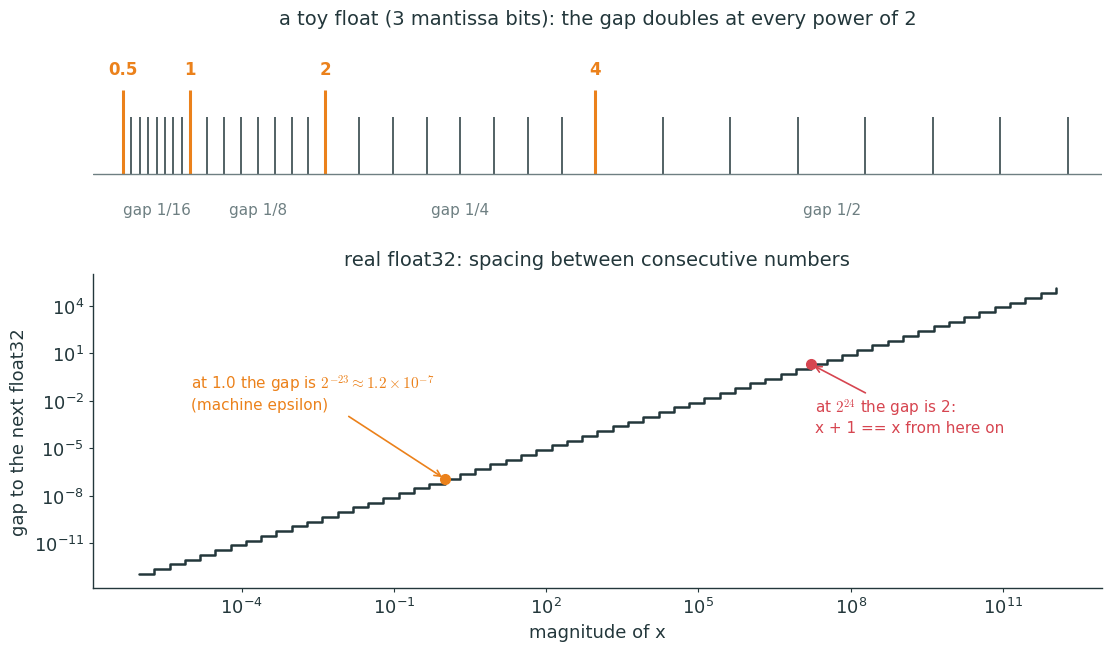
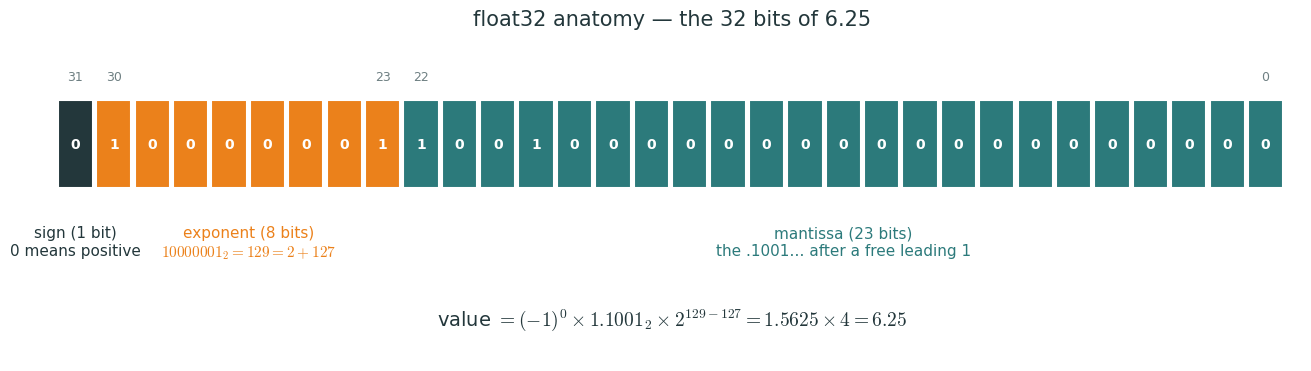
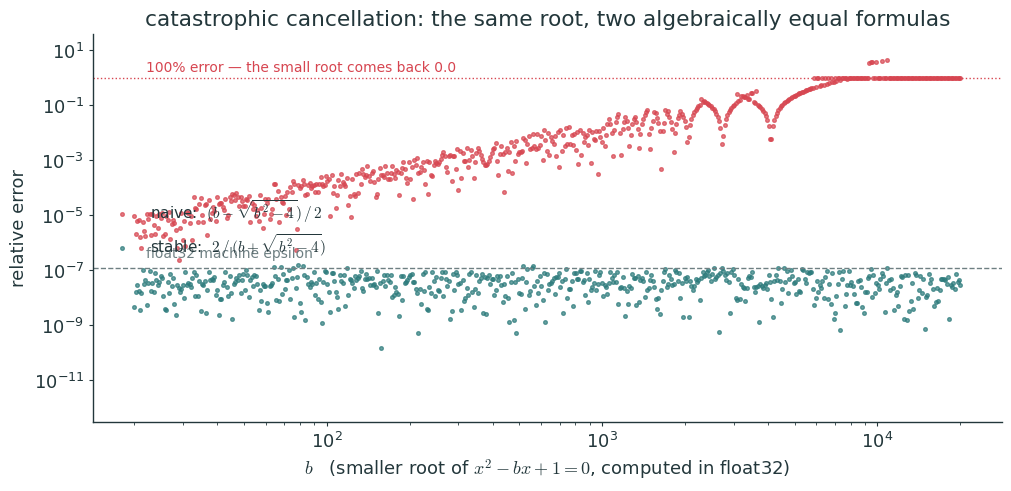
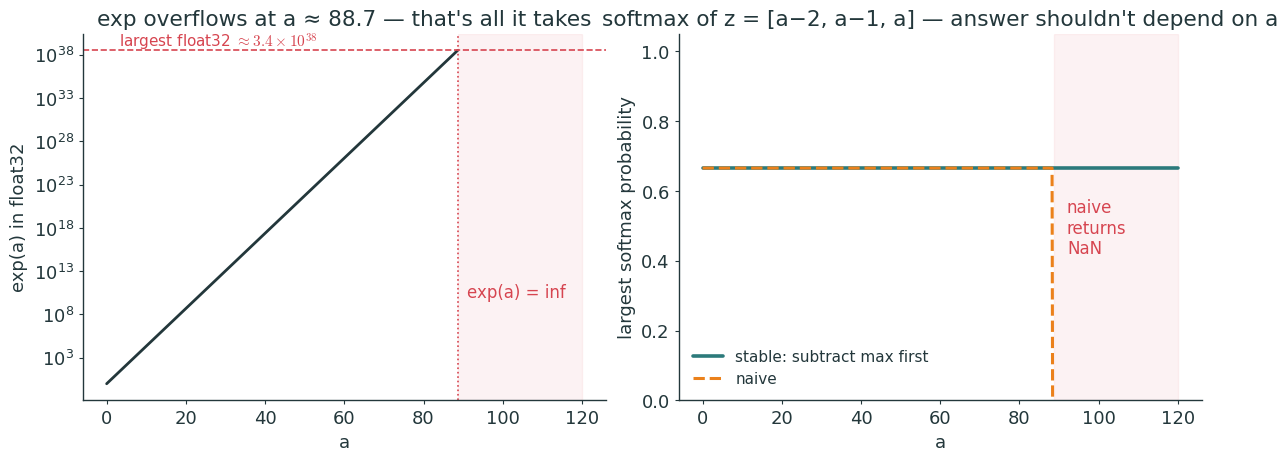
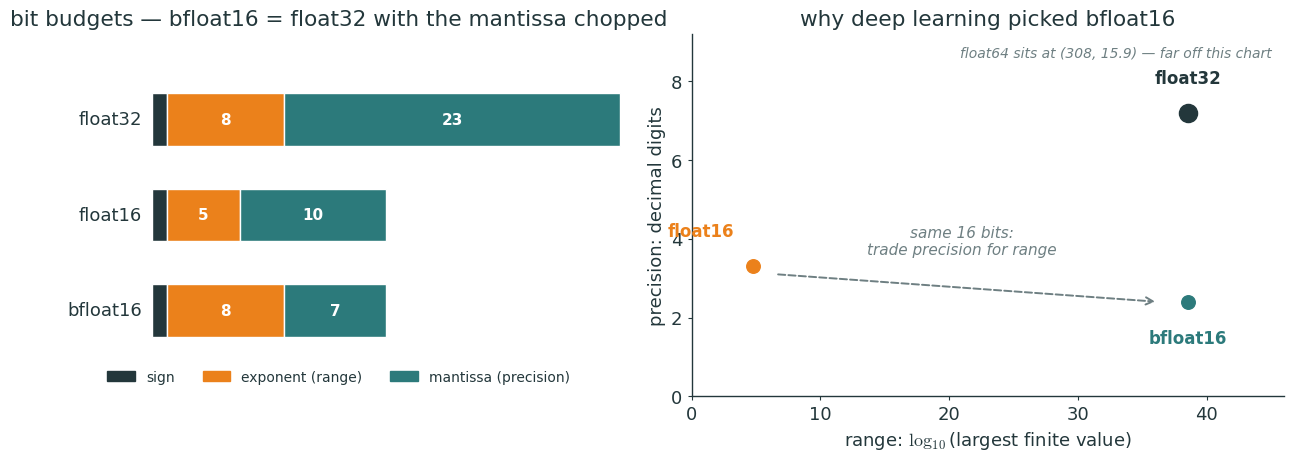

Generate these figures, in order, with matplotlib:
#!/usr/bin/env python3
"""Figures for L2 (Floating Point: How Machines See Numbers).
Run from repo root:  uv run --no-project --with matplotlib,numpy python3 lecture2/diagrams/l2_figs.py
Emits SVG + PNG twins (transparent, metropolis palette) into lecture2/figures/.
Figure bodies inherited from the Marp-era diagrams/lec02_figures.py; palette remapped.
"""
import os
import numpy as np
import matplotlib
matplotlib.use("Agg")
import matplotlib.pyplot as plt
from matplotlib.patches import FancyBboxPatch, Patch

# metropolis palette, keyed under the legacy names the figure bodies use
INK = "#23373B"; MUTED = "#6E7F82"; RULE = "#B9C4C6"
RUST = "#EB811B"; SAGE = "#2C7A7B"; SLATE = "#23373B"
WINE = "#D64550"; OCHRE = "#2B6CB0"; PAPER = "white"; PAPER_ALT = "#EFEEEB"

matplotlib.rcParams.update({
    "figure.facecolor": "none", "axes.facecolor": "none",
    "savefig.facecolor": "none", "savefig.transparent": True,
    "font.family": "sans-serif",
    "font.sans-serif": ["IBM Plex Sans", "DejaVu Sans", "Arial"],
    "font.size": 13, "text.color": INK,
    "axes.edgecolor": INK, "axes.labelcolor": INK,
    "xtick.color": INK, "ytick.color": INK,
    "axes.linewidth": 1.0, "axes.spines.top": False, "axes.spines.right": False,
    "lines.linewidth": 2.4, "lines.solid_capstyle": "round",
    "mathtext.fontset": "cm",
})

OUT = "lecture2/figures"
os.makedirs(OUT, exist_ok=True)


def _clean(ax):
    ax.spines[["top", "right"]].set_visible(False)
    ax.tick_params(length=3)


def save(fig, name, tight=True):
    bbox = "tight" if tight else None
    fig.savefig(f"{OUT}/{name}.svg", format="svg", bbox_inches=bbox, transparent=True)
    fig.savefig(f"{OUT}/{name}.png", bbox_inches=bbox, transparent=True, dpi=200)
    plt.close(fig)
    print(f"  wrote {OUT}/{name}.svg + .png")


# ---- 1. the float number line: unevenly spaced --------------------------------
def float_number_line():
    fig, (a1, a2) = plt.subplots(2, 1, figsize=(11, 6.4), layout="constrained",
                                 height_ratios=[1, 1.5])

    # top: a toy float with 3 mantissa bits — every representable value
    vals = [(1 + m / 8) * 2.0 ** e for e in range(-1, 3) for m in range(8)]
    a1.vlines(vals, 0, 0.55, color=SLATE, lw=1.1)
    a1.vlines([0.5, 1, 2, 4], 0, 0.8, color=RUST, lw=2.2)
    for x in [0.5, 1, 2, 4]:
        a1.text(x, 0.95, str(x), ha="center", color=RUST, fontsize=12, fontweight="bold")
    a1.axhline(0, color=MUTED, lw=1)
    for lo, hi, g in [(0.5, 1, "gap 1/16"), (1, 2, "gap 1/8"),
                      (2, 4, "gap 1/4"), (4, 7.5, "gap 1/2")]:
        a1.text((lo + hi) / 2, -0.38, g, ha="center", color=MUTED, fontsize=11)
    a1.set_xlim(0.28, 7.75); a1.set_ylim(-0.65, 1.35)
    a1.axis("off")
    a1.set_title("a toy float (3 mantissa bits): the gap doubles at every power of 2",
                 color=INK, fontsize=14)

    # bottom: actual float32 spacing vs magnitude
    xs = 2.0 ** np.arange(-20, 41)
    gaps = np.spacing(xs.astype(np.float32)).astype(float)
    a2.loglog(xs, gaps, drawstyle="steps-post", color=SLATE, lw=1.8)

    a2.plot([1], [float(np.spacing(np.float32(1.0)))], "o", color=RUST, ms=7, zorder=5)
    a2.annotate("at 1.0 the gap is $2^{-23}\\approx 1.2\\times 10^{-7}$\n(machine epsilon)",
                xy=(1, 1.2e-7), xytext=(1e-5, 3e-3), color=RUST, fontsize=11,
                arrowprops=dict(arrowstyle="->", color=RUST, lw=1.2))
    a2.plot([2.0 ** 24], [2.0], "o", color=WINE, ms=7, zorder=5)
    a2.annotate("at $2^{24}$ the gap is 2:\nx + 1 == x from here on",
                xy=(2.0 ** 24, 2.0), xytext=(2e7, 1e-4), color=WINE, fontsize=11,
                arrowprops=dict(arrowstyle="->", color=WINE, lw=1.2))

    a2.set_xlabel("magnitude of x")
    a2.set_ylabel("gap to the next float32")
    a2.set_title("real float32: spacing between consecutive numbers", color=INK, fontsize=14)
    _clean(a2)
    save(fig, "float_number_line")


# ---- 2. float32 bit anatomy, with 6.25 worked in ------------------------------
def float32_anatomy():
    bits = "0" + "10000001" + "10010000000000000000000"
    colors = [SLATE] + [RUST] * 8 + [SAGE] * 23

    fig, ax = plt.subplots(figsize=(13, 3.6), layout="constrained")
    for i, (b, c) in enumerate(zip(bits, colors)):
        ax.add_patch(plt.Rectangle((i, 0), 0.92, 1, facecolor=c, edgecolor=PAPER, lw=1.5))
        ax.text(i + 0.46, 0.5, b, ha="center", va="center", color=PAPER,
                fontsize=10, fontweight="bold")

    for i, lbl in [(0, "31"), (1, "30"), (8, "23"), (9, "22"), (31, "0")]:
        ax.text(i + 0.46, 1.22, lbl, ha="center", fontsize=9, color=MUTED)

    ax.text(0.46, -0.42, "sign (1 bit)\n0 means positive", ha="center", va="top",
            fontsize=11, color=SLATE)
    ax.text(4.96, -0.42, "exponent (8 bits)\n$10000001_2 = 129 = 2 + 127$", ha="center",
            va="top", fontsize=11, color=RUST)
    ax.text(20.46, -0.42, "mantissa (23 bits)\nthe .1001… after a free leading 1", ha="center",
            va="top", fontsize=11, color=SAGE)

    ax.text(16, -1.55,
            "value $= (-1)^0 \\times 1.1001_2 \\times 2^{129-127} = 1.5625 \\times 4 = 6.25$",
            ha="center", fontsize=14, color=INK)

    ax.set_xlim(-0.4, 32.4); ax.set_ylim(-1.95, 1.75)
    ax.axis("off")
    ax.set_title("float32 anatomy — the 32 bits of 6.25", color=INK, fontsize=15)
    save(fig, "float32_anatomy")


# ---- 3. catastrophic cancellation: quadratic-root relative error ---------------
def cancellation_error():
    bs64 = np.geomspace(20, 2e4, 600)
    bs = bs64.astype(np.float32)
    with np.errstate(all="ignore"):
        disc = np.sqrt(bs * bs - np.float32(4))
        naive = (bs - disc) / np.float32(2)
        stable = np.float32(2) / (bs + disc)
    exact = 2.0 / (bs64 + np.sqrt(bs64 * bs64 - 4.0))
    rel_naive = np.abs(naive.astype(float) - exact) / exact
    rel_stable = np.abs(stable.astype(float) - exact) / exact

    fig, ax = plt.subplots(figsize=(10, 4.8), layout="constrained")
    ax.scatter(bs64, np.maximum(rel_naive, 1e-12), s=7, color=WINE, alpha=0.7,
               label="naive:  $(b-\\sqrt{b^2-4})\\,/\\,2$")
    ax.scatter(bs64, np.maximum(rel_stable, 1e-12), s=7, color=SAGE, alpha=0.7,
               label="stable:  $2\\,/\\,(b+\\sqrt{b^2-4})$")
    ax.set_xscale("log"); ax.set_yscale("log")
    ax.set_ylim(3e-13, 40)

    ax.axhline(1.19e-7, color=MUTED, ls="--", lw=1)
    ax.text(22, 2.2e-7, "float32 machine epsilon", color=MUTED, fontsize=10, va="bottom")
    ax.axhline(1.0, color=WINE, ls=":", lw=1)
    ax.text(22, 1.7, "100% error — the small root comes back 0.0", color=WINE, fontsize=10)

    ax.set_xlabel("$b$   (smaller root of $x^2 - bx + 1 = 0$, computed in float32)")
    ax.set_ylabel("relative error")
    ax.set_title("catastrophic cancellation: the same root, two algebraically equal formulas",
                 color=INK)
    ax.legend(frameon=False, fontsize=11, loc="center left")
    _clean(ax)
    save(fig, "cancellation_error")


# ---- 4. naive softmax overflows; stable softmax doesn't ------------------------
def softmax_stability():
    a = np.linspace(0, 120, 900)
    with np.errstate(all="ignore"):
        ex = np.exp(a.astype(np.float32)).astype(float)
        ex[np.isinf(ex)] = np.nan
        p_naive = []
        for ai in a:
            z = np.array([ai - 2, ai - 1, ai], dtype=np.float32)
            e = np.exp(z)
            p_naive.append(float(e[-1] / e.sum()))
    p_naive = np.array(p_naive)
    p_stable = 1.0 / (np.exp(-2.0) + np.exp(-1.0) + 1.0)  # 0.66524…
    cutoff = 88.72

    fig, (a1, a2) = plt.subplots(1, 2, figsize=(12, 4.5), layout="constrained")

    a1.semilogy(a, ex, color=SLATE, lw=2)
    a1.axhline(3.4028e38, color=WINE, ls="--", lw=1.2)
    a1.text(3, 8e38, "largest float32 $\\approx 3.4\\times10^{38}$", color=WINE, fontsize=11)
    a1.axvline(cutoff, color=WINE, ls=":", lw=1.2)
    a1.axvspan(cutoff, 120, color=WINE, alpha=0.07)
    a1.text(91, 1e10, "exp(a) = inf", color=WINE, fontsize=12)
    a1.set_xlabel("a"); a1.set_ylabel("exp(a) in float32")
    a1.set_title("exp overflows at a ≈ 88.7 — that's all it takes", color=INK)
    _clean(a1)

    a2.plot(a, np.full_like(a, p_stable), color=SAGE, lw=2.6,
            label="stable: subtract max first")
    a2.plot(a, p_naive, color=RUST, lw=2.2, ls="--", label="naive")
    a2.axvspan(cutoff, 120, color=WINE, alpha=0.07)
    a2.text(92, 0.42, "naive\nreturns\nNaN", color=WINE, fontsize=12)
    a2.set_ylim(0, 1.05)
    a2.set_xlabel("a"); a2.set_ylabel("largest softmax probability")
    a2.set_title("softmax of z = [a−2, a−1, a] — answer shouldn't depend on a", color=INK)
    a2.legend(frameon=False, fontsize=11, loc="lower left")
    _clean(a2)

    save(fig, "softmax_stability")


# ---- 5. fp32 / fp16 / bf16: bit budgets and the range-precision trade ----------
def fp_formats():
    fig, (a1, a2) = plt.subplots(1, 2, figsize=(12.5, 4.5), layout="constrained")

    fmts = [("float32", 8, 23), ("float16", 5, 10), ("bfloat16", 8, 7)]
    for y, (name, e, m) in zip([2, 1, 0], fmts):
        a1.barh(y, 1, left=0, color=SLATE, edgecolor=PAPER, height=0.55)
        a1.barh(y, e, left=1, color=RUST, edgecolor=PAPER, height=0.55)
        a1.barh(y, m, left=1 + e, color=SAGE, edgecolor=PAPER, height=0.55)
        a1.text(1 + e / 2, y, str(e), ha="center", va="center", color=PAPER,
                fontsize=11, fontweight="bold")
        a1.text(1 + e + m / 2, y, str(m), ha="center", va="center", color=PAPER,
                fontsize=11, fontweight="bold")
        a1.text(-0.7, y, name, ha="right", va="center", fontsize=13, color=INK)
    a1.set_xlim(-7.5, 33); a1.set_ylim(-0.9, 2.9)
    a1.axis("off")
    a1.legend(handles=[Patch(color=SLATE, label="sign"),
                       Patch(color=RUST, label="exponent (range)"),
                       Patch(color=SAGE, label="mantissa (precision)")],
              frameon=False, fontsize=10, loc="lower center", ncols=3)
    a1.set_title("bit budgets — bfloat16 = float32 with the mantissa chopped", color=INK)

    pts = {"float32": (38.5, 7.2, SLATE, 170),
           "float16": (4.8, 3.3, RUST, 95),
           "bfloat16": (38.5, 2.4, SAGE, 95)}
    for name, (x, y, c, s) in pts.items():
        a2.scatter([x], [y], s=s, color=c, zorder=5)
        dx = -1.5 if name == "float16" else 0
        ha = "right" if name == "float16" else "center"
        dy = 0.75 if name != "bfloat16" else -1.05
        a2.text(x + dx, y + dy, name, ha=ha, fontsize=12, color=c, fontweight="bold")
    a2.annotate("", xy=(36.2, 2.4), xytext=(6.5, 3.1),
                arrowprops=dict(arrowstyle="->", color=MUTED, lw=1.4, ls="--"))
    a2.text(21, 3.6, "same 16 bits:\ntrade precision for range", ha="center",
            color=MUTED, fontsize=11, style="italic")
    a2.set_xlim(0, 46); a2.set_ylim(0, 9.2)
    a2.set_xlabel("range: $\\log_{10}$(largest finite value)")
    a2.set_ylabel("precision: decimal digits")
    a2.set_title("why deep learning picked bfloat16", color=INK)
    a2.text(45, 8.6, "float64 sits at (308, 15.9) — far off this chart", ha="right",
            color=MUTED, fontsize=10, style="italic")
    _clean(a2)

    save(fig, "fp_formats")


if __name__ == "__main__":
    print("Generating Lecture 2 figures...")
    float_number_line()
    float32_anatomy()
    cancellation_error()
    softmax_stability()
    fp_formats()
    print("done: L2 figures")
